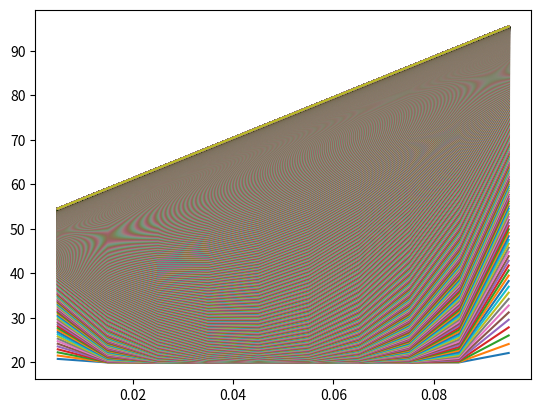

Write the Python code that produced this figure.
import numpy as np
import matplotlib.pyplot as plt
################# CONSTANTS ######################3
T1 = 50                         #C
T2 = 100                        #C
T0 = 20             
L = 0.1                                 #m

n = 10          #nodes
dx = L/n
k = 0.2         #w/m/k
cp = 2000       #J/kg/k
ro = 750        #kg/m3
A = 1           #corss section area (m)
dt = 10         #sec

tFin = 3600*10

################## ARRAYS   ######################
x = np.linspace(dx/2,L-dx/2,n)
T = np.ones(n)*T0
dTdt = np.empty(n)

qIn = np.empty(n)
qOut = np.empty(n)

t = np.arange(0,tFin,dt)
plt.figure()

for i in range(1,len(t)):
    qIn[0] = -k * (T[0]-T1) / (dx/2) * A
    qIn[1:n] = -k * (T[1:n]-T[0:n-1]) / (dx/2) * A
    
    qOut[0:n-1] = -k * (T[1:n]-T[0:n-1]) / (dx/2) * A
    qOut[n-1] = -k * (T2-T[n-1]) / (dx/2) * A

    dTdt = (qIn-qOut)/(ro*cp*A*dx)
    T = T + dTdt*dt
    # plt.cla()

    plt.plot(x,T)
    
    # plt.pause(.0000000001)
plt.show()
    
